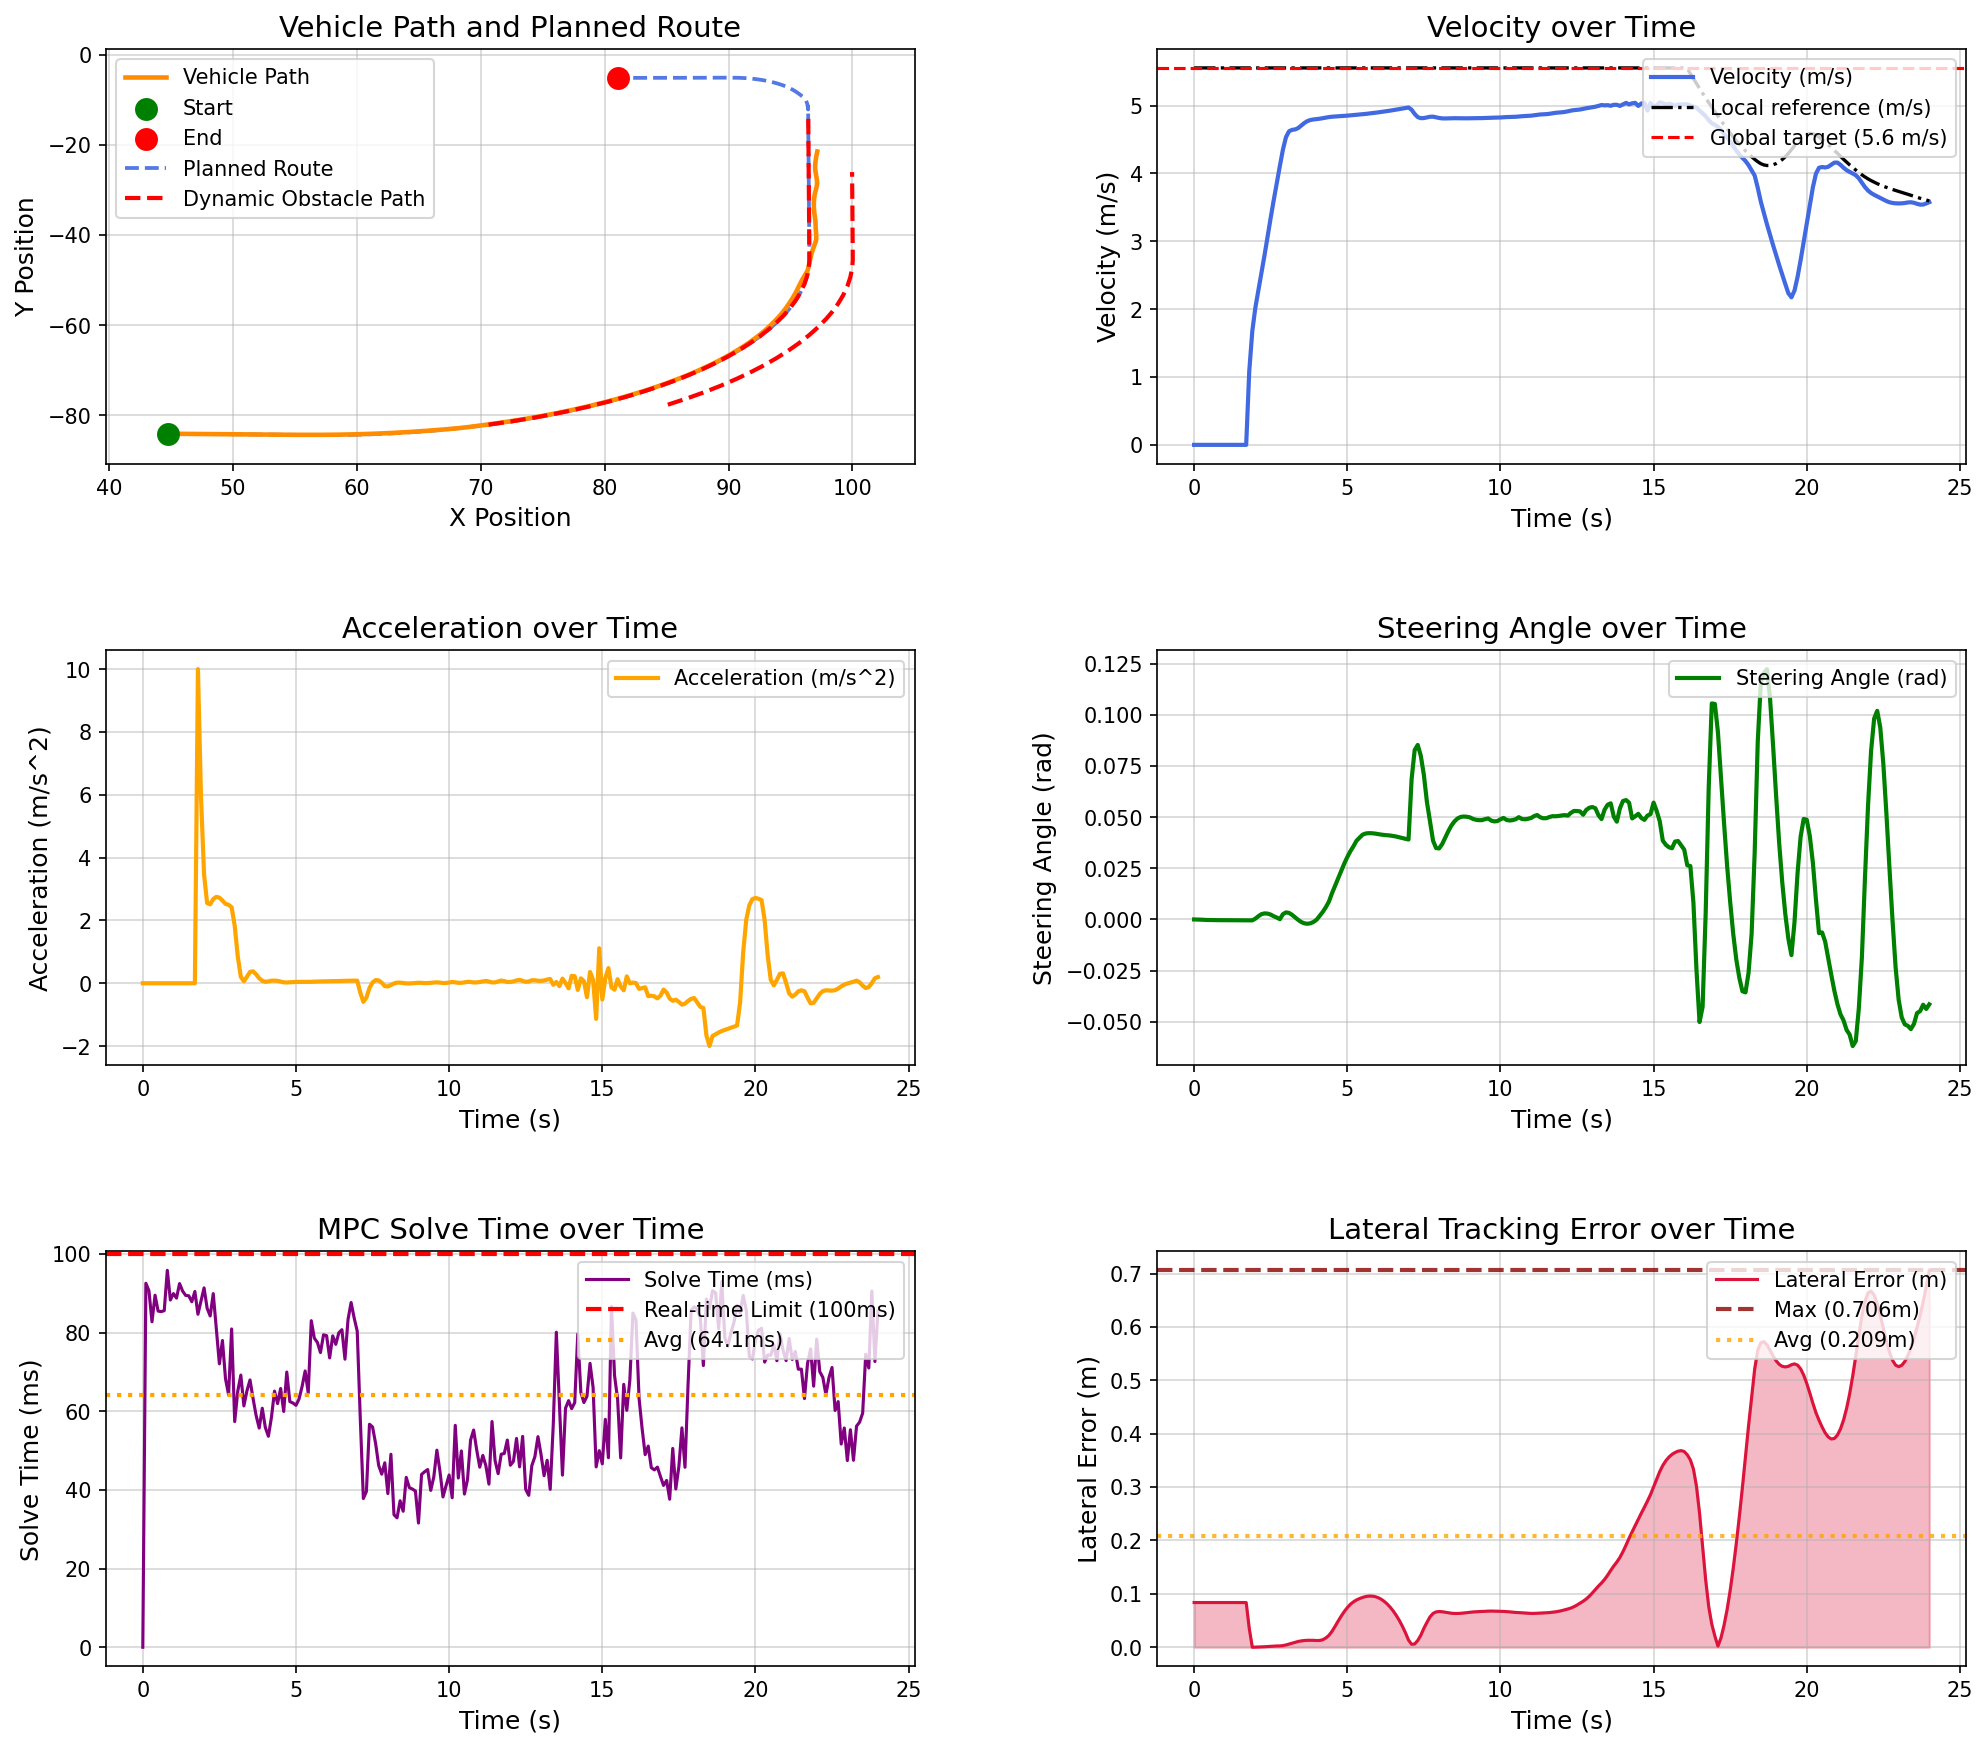

The file beside this chart, header and first rows:
场景, step, time, x, y, yaw, speed, ac, steer, solve_time, lat_error, min_obstacle_dist, 
opportunistic_lane_change_blocked_town05, 0, 0.000000, 44.78, -84.13, -1.444, 0.000000, 0.000000, 0.000000, 0.000000, 0.08375, , 
opportunistic_lane_change_blocked_town05, 1, 0.1, 44.78, -84.13, -1.444, 0.000000, -0.000000, -0.000043, 92.52, 0.08375, 17.07, 
opportunistic_lane_change_blocked_town05, 2, 0.2, 44.78, -84.13, -1.444, 0.000000, -0.000000, -0.000107, 90.64, 0.08375, 15.9, 
opportunistic_lane_change_blocked_town05, 3, 0.3, 44.78, -84.13, -1.444, 0.000000, 0.000000, -0.000155, 82.73, 0.08375, 16.23, 
opportunistic_lane_change_blocked_town05, 4, 0.4, 44.78, -84.13, -1.444, 0.000000, 0.000000, -0.000253, 89.49, 0.08375, 15.73, 
opportunistic_lane_change_blocked_town05, 5, 0.5, 44.78, -84.13, -1.444, 0.000000, 0.000000, -0.000289, 85.45, 0.08375, 15.94, 
opportunistic_lane_change_blocked_town05, 6, 0.6, 44.78, -84.13, -1.444, 0.000000, -0.000000, -0.000311, 85.32, 0.08375, 16.29, 
opportunistic_lane_change_blocked_town05, 7, 0.7, 44.78, -84.13, -1.444, 0.000000, -0.000000, -0.000331, 85.56, 0.08375, 16.55, 
opportunistic_lane_change_blocked_town05, 8, 0.8, 44.78, -84.13, -1.444, 0.000000, -0.000000, -0.000347, 95.82, 0.08375, 16.91, 
opportunistic_lane_change_blocked_town05, 9, 0.9, 44.78, -84.13, -1.444, 0.000000, 0.000000, -0.000364, 88.27, 0.08375, 16.99, 
opportunistic_lane_change_blocked_town05, 10, 1, 44.78, -84.13, -1.444, 0.000000, -0.000000, -0.000372, 89.9, 0.08375, 17.57, 
opportunistic_lane_change_blocked_town05, 11, 1.1, 44.78, -84.13, -1.444, 0.000000, 0.000000, -0.000380, 88.75, 0.08375, 17.92, 
opportunistic_lane_change_blocked_town05, 12, 1.2, 44.78, -84.13, -1.444, 0.000000, -0.000000, -0.000386, 92.45, 0.08375, 18.2, 
opportunistic_lane_change_blocked_town05, 13, 1.3, 44.78, -84.13, -1.444, 0.000000, 0.000000, -0.000390, 90.53, 0.08375, 18.53, 
opportunistic_lane_change_blocked_town05, 14, 1.4, 44.78, -84.13, -1.444, 0.000000, 0.000000, -0.000394, 89.43, 0.08375, 18.83, 
opportunistic_lane_change_blocked_town05, 15, 1.5, 44.78, -84.13, -1.444, 0.000000, -0.000000, -0.000397, 89.35, 0.08375, 19.16, 
opportunistic_lane_change_blocked_town05, 16, 1.6, 44.78, -84.13, -1.444, 0.000000, 0.000000, -0.000400, 87.83, 0.08375, 19.5, 
opportunistic_lane_change_blocked_town05, 17, 1.7, 44.78, -84.13, -1.444, 0.000000, 0.000000, -0.000402, 90.44, 0.08375, 19.77, 
opportunistic_lane_change_blocked_town05, 18, 1.8, 44.82, -84.13, -1.445, 1.084, 10, -0.000398, 84.65, 0.03514, 20.62, 
opportunistic_lane_change_blocked_town05, 19, 1.9, 44.97, -84.13, -1.46, 1.677, 5.929, -0.000448, 87.96, 0.000008, 20.5, 
opportunistic_lane_change_blocked_town05, 20, 2, 45.16, -84.14, -1.488, 2.023, 3.46, 0.000400, 91.35, 0.000201, 20.39, 
opportunistic_lane_change_blocked_town05, 21, 2.1, 45.38, -84.14, -1.515, 2.279, 2.554, 0.001604, 86.16, 0.000300, 20.38, 
opportunistic_lane_change_blocked_town05, 22, 2.2, 45.62, -84.15, -1.523, 2.53, 2.514, 0.002592, 84.21, 0.000575, 20.39, 
opportunistic_lane_change_blocked_town05, 23, 2.3, 45.89, -84.15, -1.517, 2.798, 2.681, 0.002959, 89.89, 0.000955, 20.33, 
opportunistic_lane_change_blocked_town05, 24, 2.4, 46.18, -84.16, -1.503, 3.073, 2.75, 0.002851, 81.09, 0.001341, 20.3, 
opportunistic_lane_change_blocked_town05, 25, 2.5, 46.51, -84.17, -1.482, 3.345, 2.724, 0.002370, 72.04, 0.001828, 20.27, 
opportunistic_lane_change_blocked_town05, 26, 2.6, 46.85, -84.18, -1.466, 3.609, 2.633, 0.001552, 77.97, 0.002171, 20.24, 
opportunistic_lane_change_blocked_town05, 27, 2.7, 47.23, -84.19, -1.454, 3.862, 2.528, 0.000913, 68.25, 0.002385, 20.18, 
opportunistic_lane_change_blocked_town05, 28, 2.8, 47.63, -84.2, -1.45, 4.111, 2.499, 0.000129, 64.21, 0.002456, 20.05, 
opportunistic_lane_change_blocked_town05, 29, 2.9, 48.05, -84.21, -1.422, 4.353, 2.419, 0.002590, 80.91, 0.003082, 20.84, 
opportunistic_lane_change_blocked_town05, 30, 3, 48.5, -84.22, -1.377, 4.537, 1.833, 0.003445, 57.36, 0.004353, 20.76, 
opportunistic_lane_change_blocked_town05, 31, 3.1, 48.96, -84.23, -1.332, 4.622, 0.8561, 0.003177, 65.08, 0.006021, 20.67, 
opportunistic_lane_change_blocked_town05, 32, 3.2, 49.42, -84.24, -1.298, 4.643, 0.2068, 0.002225, 69.18, 0.007822, 20.58, 
opportunistic_lane_change_blocked_town05, 33, 3.3, 49.89, -84.25, -1.28, 4.649, 0.06272, 0.000983, 61.34, 0.009466, 20.46, 
opportunistic_lane_change_blocked_town05, 34, 3.4, 50.35, -84.26, -1.279, 4.67, 0.2077, -0.000255, 65.19, 0.01088, 20.37, 
opportunistic_lane_change_blocked_town05, 35, 3.5, 50.82, -84.27, -1.294, 4.706, 0.3612, -0.001273, 67.95, 0.01192, 20.28, 
opportunistic_lane_change_blocked_town05, 36, 3.6, 51.29, -84.28, -1.32, 4.744, 0.3802, -0.001915, 63.2, 0.01263, 20.18, 
opportunistic_lane_change_blocked_town05, 37, 3.7, 51.77, -84.29, -1.349, 4.772, 0.2829, -0.002120, 58.88, 0.01302, 20.08, 
opportunistic_lane_change_blocked_town05, 38, 3.8, 52.25, -84.3, -1.377, 4.788, 0.1592, -0.001876, 55.71, 0.01311, 19.98, 
opportunistic_lane_change_blocked_town05, 39, 3.9, 52.73, -84.32, -1.397, 4.796, 0.07923, -0.001203, 60.76, 0.01299, 19.85, 
opportunistic_lane_change_blocked_town05, 40, 4, 53.21, -84.33, -1.415, 4.801, 0.04659, -0.000115, 55.86, 0.01256, 19.75, 
opportunistic_lane_change_blocked_town05, 41, 4.1, 53.69, -84.34, -1.399, 4.807, 0.05948, 0.001739, 53.63, 0.01276, 19.64, 
opportunistic_lane_change_blocked_town05, 42, 4.2, 54.17, -84.35, -1.352, 4.815, 0.08283, 0.003680, 58.46, 0.01417, 19.53, 
opportunistic_lane_change_blocked_town05, 43, 4.3, 54.65, -84.36, -1.272, 4.824, 0.08386, 0.005973, 65.11, 0.01739, 19.42, 
opportunistic_lane_change_blocked_town05, 44, 4.4, 55.13, -84.37, -1.185, 4.831, 0.07763, 0.008693, 61.94, 0.02227, 19.3, 
opportunistic_lane_change_blocked_town05, 45, 4.5, 55.62, -84.37, -1.021, 4.836, 0.05294, 0.01276, 65.78, 0.02978, 19.19, 
opportunistic_lane_change_blocked_town05, 46, 4.6, 56.1, -84.38, -0.7947, 4.839, 0.02988, 0.01639, 59.94, 0.03905, 19.07, 
opportunistic_lane_change_blocked_town05, 47, 4.7, 56.58, -84.38, -0.5148, 4.842, 0.02515, 0.02006, 69.96, 0.04887, 18.95, 
opportunistic_lane_change_blocked_town05, 48, 4.8, 57.07, -84.37, -0.182, 4.845, 0.03193, 0.0237, 62.44, 0.05825, 18.83, 
opportunistic_lane_change_blocked_town05, 49, 4.9, 57.55, -84.36, 0.2022, 4.848, 0.03923, 0.02723, 62.09, 0.06673, 18.7, 
opportunistic_lane_change_blocked_town05, 50, 5, 58.04, -84.35, 0.6341, 4.852, 0.04255, 0.03047, 61.5, 0.07417, 18.57, 
opportunistic_lane_change_blocked_town05, 51, 5.1, 58.52, -84.33, 1.109, 4.856, 0.04304, 0.03332, 63.1, 0.08047, 18.44, 
opportunistic_lane_change_blocked_town05, 52, 5.2, 59.01, -84.31, 1.593, 4.861, 0.04385, 0.03572, 66.29, 0.08495, 18.31, 
opportunistic_lane_change_blocked_town05, 53, 5.3, 59.49, -84.28, 2.134, 4.864, 0.04118, 0.03843, 70.24, 0.08861, 18.19, 
opportunistic_lane_change_blocked_town05, 54, 5.4, 59.98, -84.25, 2.692, 4.869, 0.04529, 0.03998, 64.64, 0.09123, 18.06, 
opportunistic_lane_change_blocked_town05, 55, 5.5, 60.46, -84.21, 3.284, 4.873, 0.04597, 0.04143, 83.01, 0.09337, 17.93, 
opportunistic_lane_change_blocked_town05, 56, 5.6, 60.95, -84.17, 3.893, 4.878, 0.05259, 0.04202, 78.56, 0.09498, 17.81, 
opportunistic_lane_change_blocked_town05, 57, 5.7, 61.44, -84.12, 4.506, 4.883, 0.05574, 0.04219, 77.48, 0.09586, 17.67, 
opportunistic_lane_change_blocked_town05, 58, 5.8, 61.92, -84.07, 5.12, 4.888, 0.05719, 0.04215, 74.91, 0.09588, 17.53, 
opportunistic_lane_change_blocked_town05, 59, 5.9, 62.41, -84.01, 5.733, 4.894, 0.05791, 0.042, 79.42, 0.09497, 17.39, 
... 181 more rows
